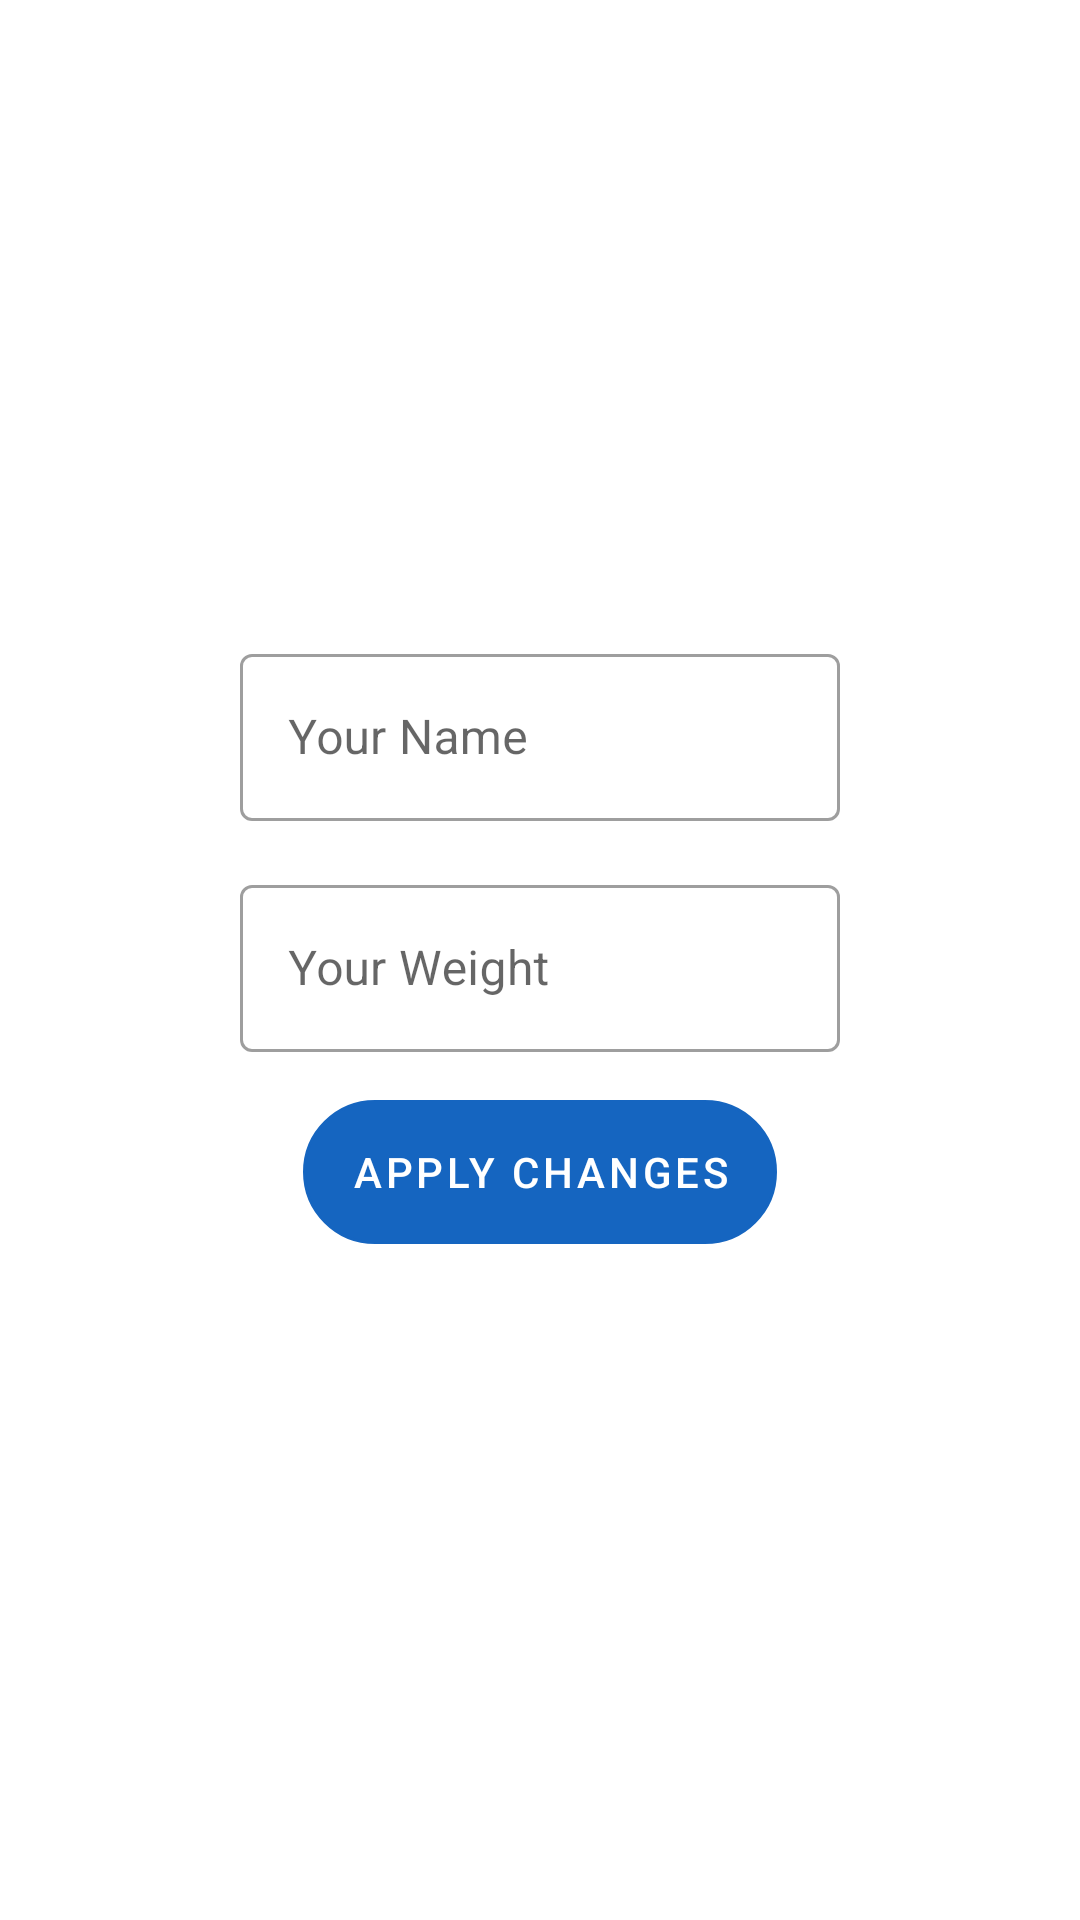

Produce the Android XML layout that renders to this screen, including the resource entries it uses.
<!-- AndroidManifest.xml: application theme Theme.RunnerTracker -->
<!-- res/layout/fragment_settings.xml -->
<?xml version="1.0" encoding="utf-8"?>
<androidx.constraintlayout.widget.ConstraintLayout xmlns:android="http://schemas.android.com/apk/res/android"
    xmlns:app="http://schemas.android.com/apk/res-auto"
    xmlns:tools="http://schemas.android.com/tools"
    android:layout_width="match_parent"
    android:layout_height="match_parent"
    android:padding="@dimen/padding_16"
    tools:context=".settings.ui.SettingsFragment">

    <com.google.android.material.textfield.TextInputLayout
        android:id="@+id/name_til"
        style="@style/Widget.MaterialComponents.TextInputLayout.OutlinedBox"
        android:layout_width="200dp"
        android:layout_height="wrap_content"
        android:layout_marginBottom="@dimen/margin_16"
        app:layout_constraintBottom_toTopOf="@+id/weight_til"
        app:layout_constraintEnd_toEndOf="parent"
        app:layout_constraintStart_toStartOf="parent">

        <com.google.android.material.textfield.TextInputEditText
            android:id="@+id/name_et"
            android:layout_width="match_parent"
            android:layout_height="wrap_content"
            android:ems="10"
            android:hint="@string/your_name"
            android:inputType="textPersonName" />

    </com.google.android.material.textfield.TextInputLayout>

    <com.google.android.material.textfield.TextInputLayout
        android:id="@+id/weight_til"
        style="@style/Widget.MaterialComponents.TextInputLayout.OutlinedBox"
        android:layout_width="200dp"
        android:layout_height="wrap_content"
        app:layout_constraintBottom_toTopOf="@+id/guideline_3"
        app:layout_constraintEnd_toEndOf="parent"
        app:layout_constraintHorizontal_bias="0.5"
        app:layout_constraintStart_toStartOf="parent"
        app:layout_constraintTop_toTopOf="@+id/guideline_3">

        <com.google.android.material.textfield.TextInputEditText
            android:id="@+id/weight_et"
            android:layout_width="match_parent"
            android:layout_height="wrap_content"
            android:ems="10"
            android:hint="@string/your_weight"
            android:inputType="numberDecimal" />

    </com.google.android.material.textfield.TextInputLayout>

    <Button
        android:id="@+id/apply_button"
        android:layout_width="wrap_content"
        android:layout_height="wrap_content"
        android:layout_marginTop="@dimen/margin_16"
        android:background="@drawable/btn_bg"
        android:text="@string/apply_changes"
        app:layout_constraintEnd_toEndOf="parent"
        app:layout_constraintStart_toStartOf="parent"
        app:layout_constraintTop_toBottomOf="@+id/weight_til" />

    <androidx.constraintlayout.widget.Guideline
        android:id="@+id/guideline_3"
        android:layout_width="wrap_content"
        android:layout_height="wrap_content"
        android:orientation="horizontal"
        app:layout_constraintGuide_percent="0.5" />

</androidx.constraintlayout.widget.ConstraintLayout>
<!-- resources referenced by this layout -->
<resources>
  <dimen name="margin_16">16dp</dimen>
  <dimen name="padding_16">16dp</dimen>
  <!-- drawable btn_bg (drawable) -->
  <?xml version="1.0" encoding="utf-8"?>
  <shape xmlns:android="http://schemas.android.com/apk/res/android"
      android:shape="rectangle">
  
  
      <corners android:radius="100dp" />
      <stroke
          android:width="1dp"
          android:color="#000" />
  </shape>
  <string name="apply_changes">Apply Changes</string>
  <string name="your_name">Your Name</string>
  <string name="your_weight">Your Weight</string>
  <style name="Theme.RunnerTracker" parent="Theme.MaterialComponents.DayNight.DarkActionBar">
          
          <item name="colorPrimary">@color/primaryColor</item>
          <item name="colorPrimaryVariant">@color/primaryDarkColor</item>
          <item name="colorOnPrimary">@color/white</item>
          
          <item name="colorSecondary">@color/secondaryColor</item>
          <item name="colorSecondaryVariant">@color/secondaryLightColor</item>
          <item name="colorOnSecondary">@color/black</item>
          
          <item name="android:statusBarColor">?attr/colorPrimaryVariant</item>
          
      </style>
  <color name="primaryColor">#1565c0</color>
  <color name="primaryDarkColor">#003c8f</color>
  <color name="white">#FFFFFFFF</color>
  <color name="secondaryColor">#ffea00</color>
  <color name="secondaryLightColor">#ffff56</color>
  <color name="black">#FF000000</color>
</resources>
